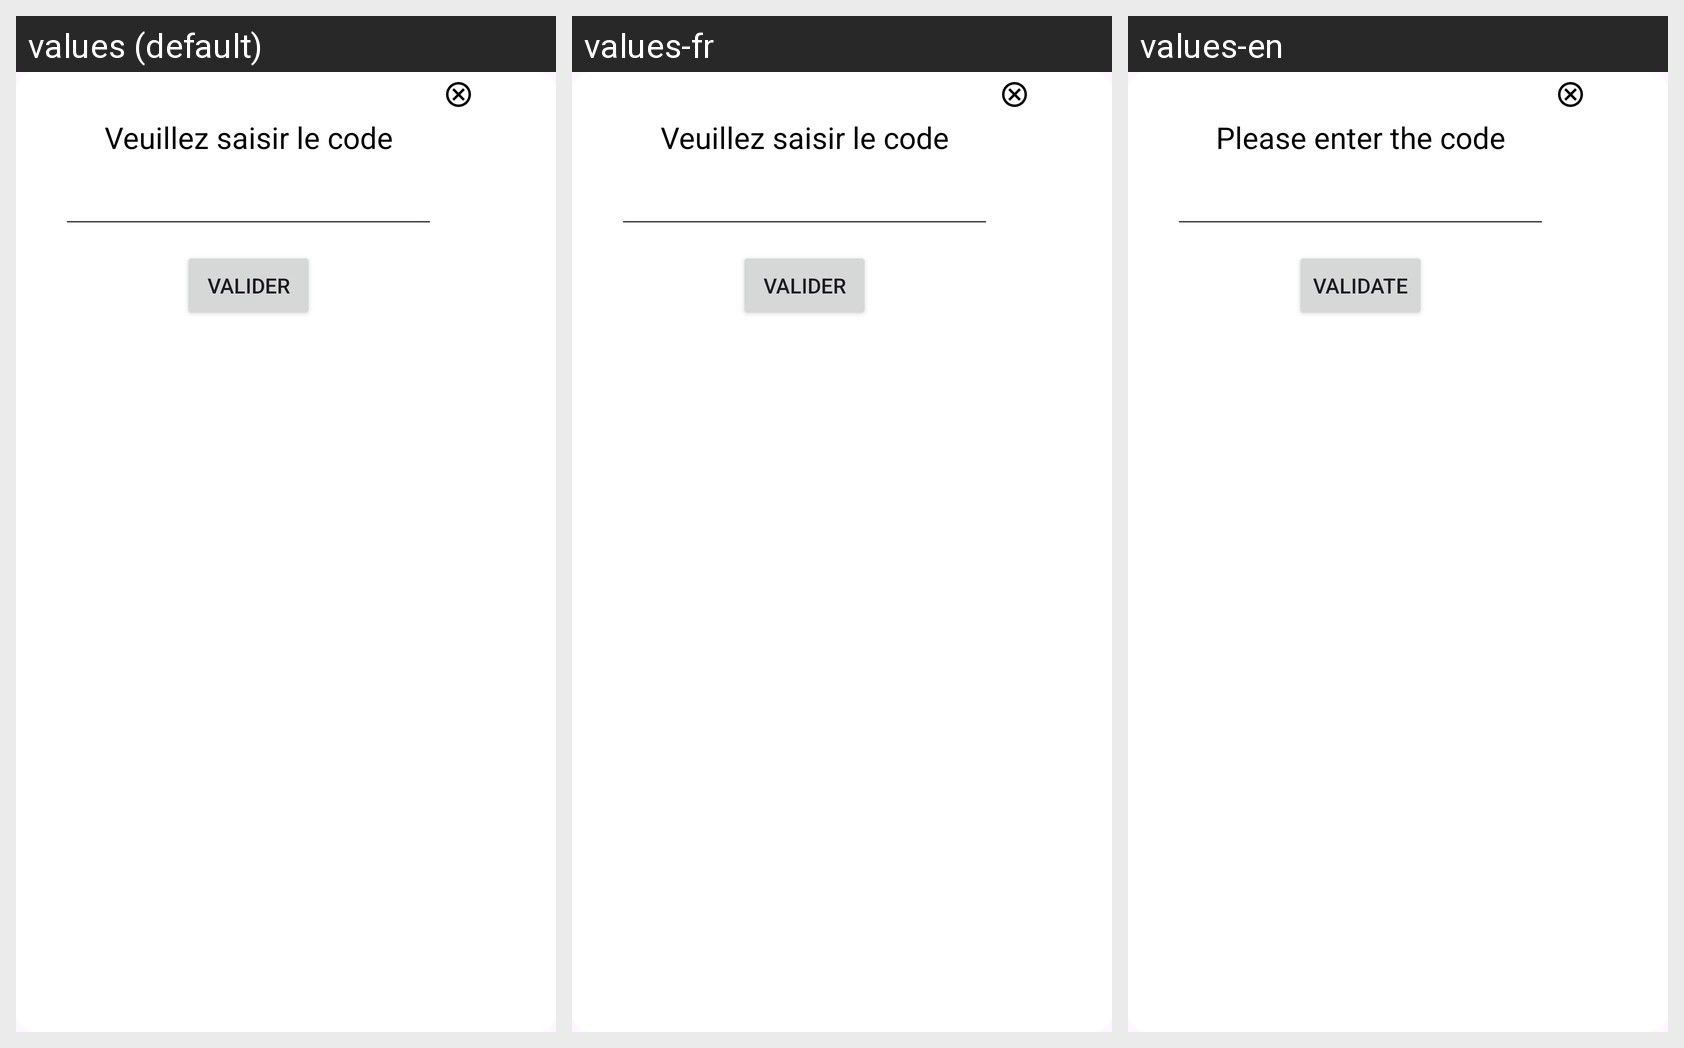

Translations of the strings shown on this Android screen, per locale in the grid:
Android screen res/layout/manual_code_popup.xml rendered under 3 locales, left to right: values (default), values-fr, values-en. Device: Nexus 5 (rendered at 1080×1920; each locale shown at half size, 540×960, under a caption strip naming it); theme Theme.Divertech.
Strings drawn on this screen, with the default value and each locale's value (text and hints the layout hard-codes, and strings that could not be matched under every locale, appear in the picture but are not listed):

code_input_text
  values: Veuillez saisir le code
  values-fr: Veuillez saisir le code
  values-en: Please enter the code

validate
  values: Valider
  values-fr: Valider
  values-en: Validate
